Labelled photos from "dataset_split", an image-classification folder in ZEROBZ3RT/RModel. The possible labels are: plastic, vidrio.

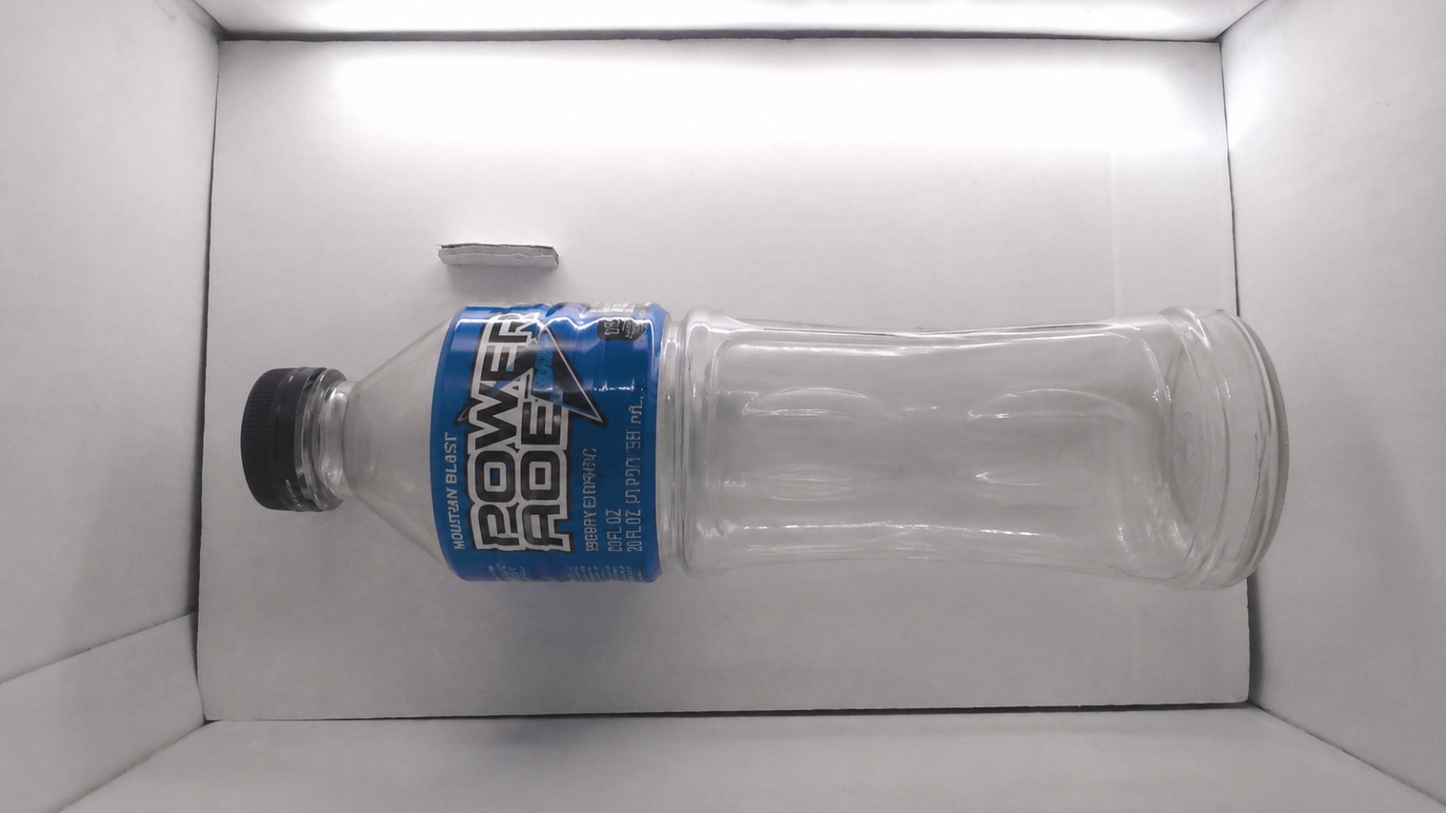
Label: plastic

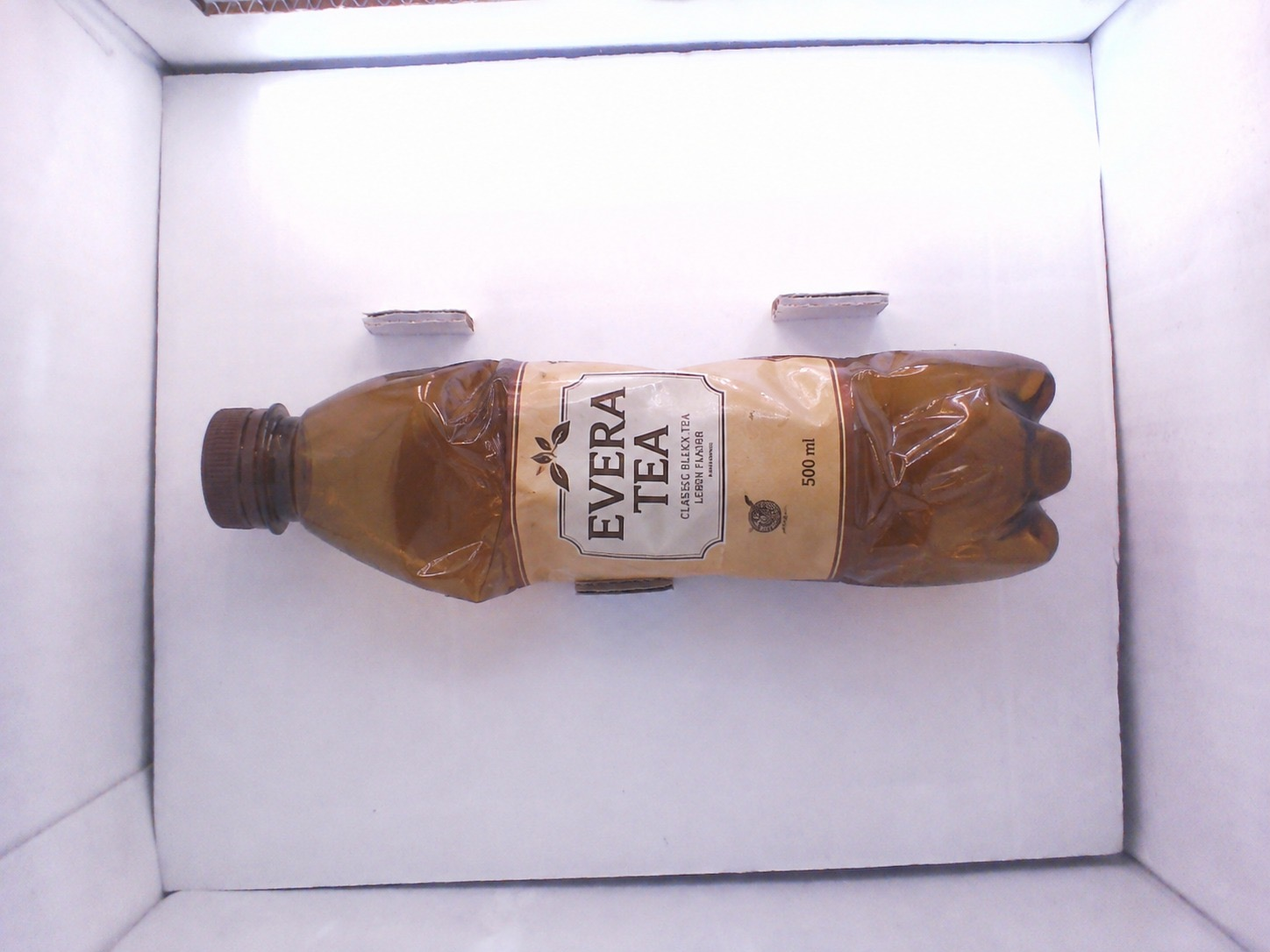
Label: plastic

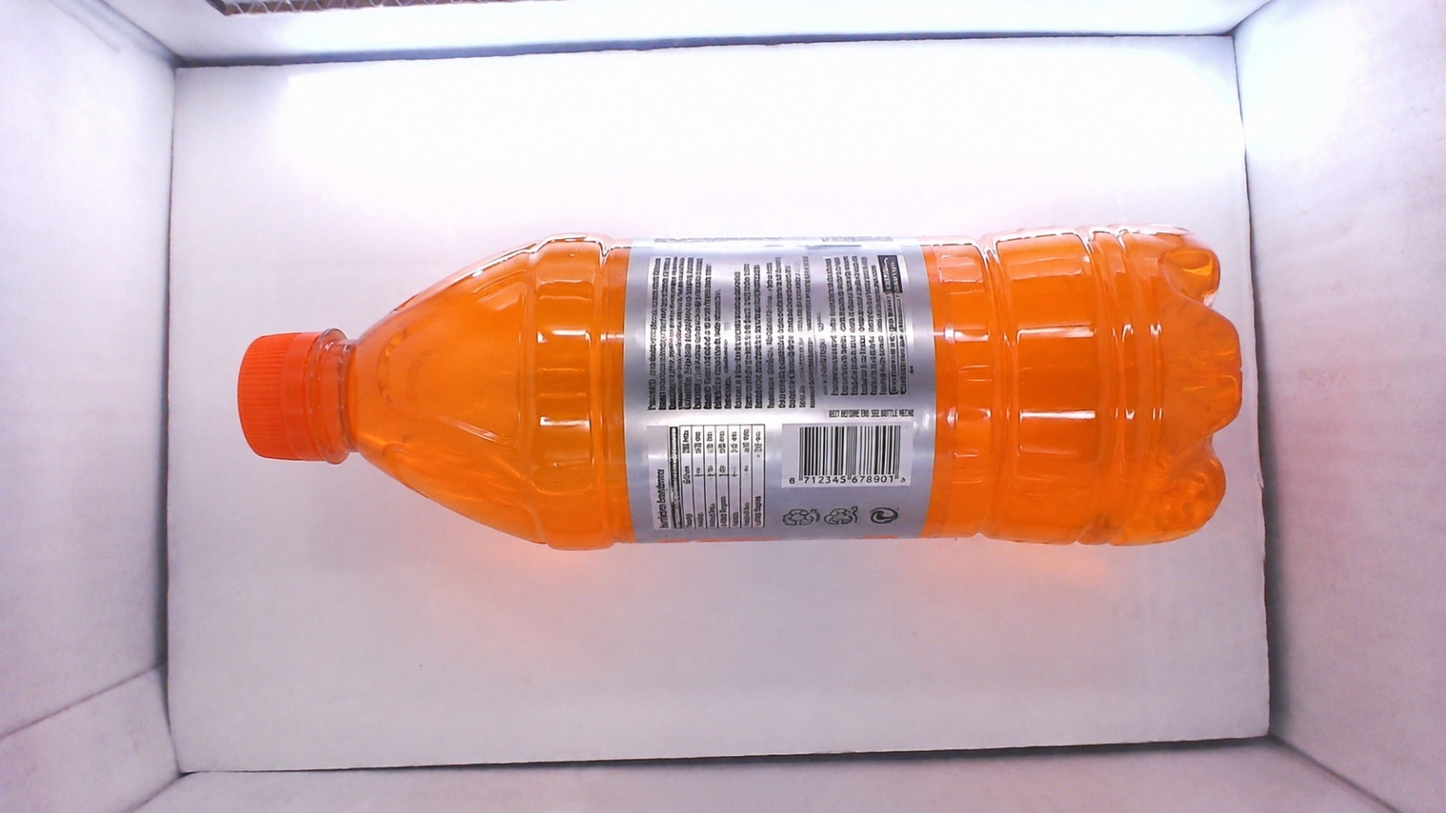
Label: plastic

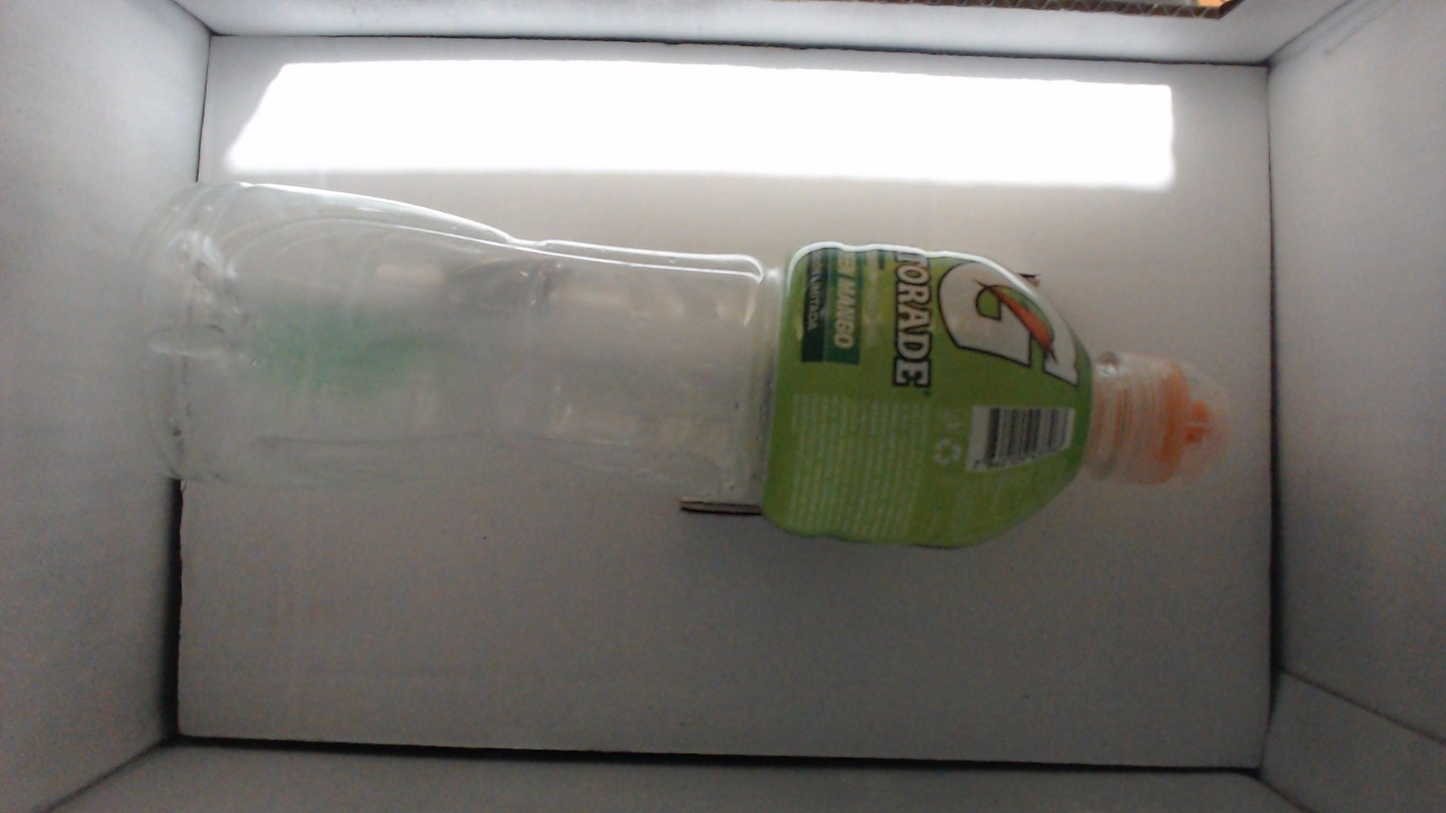
Label: plastic

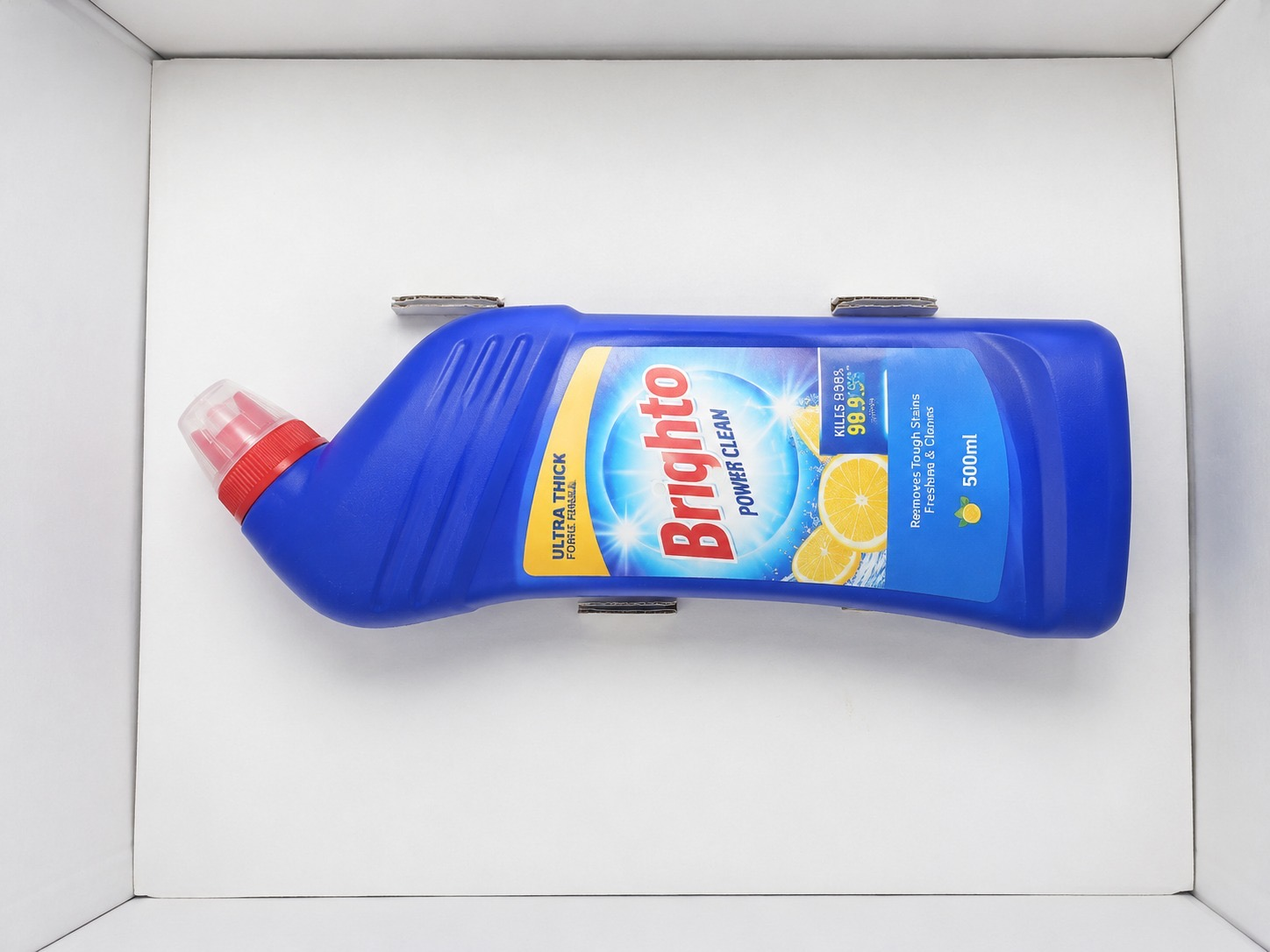
Label: plastic

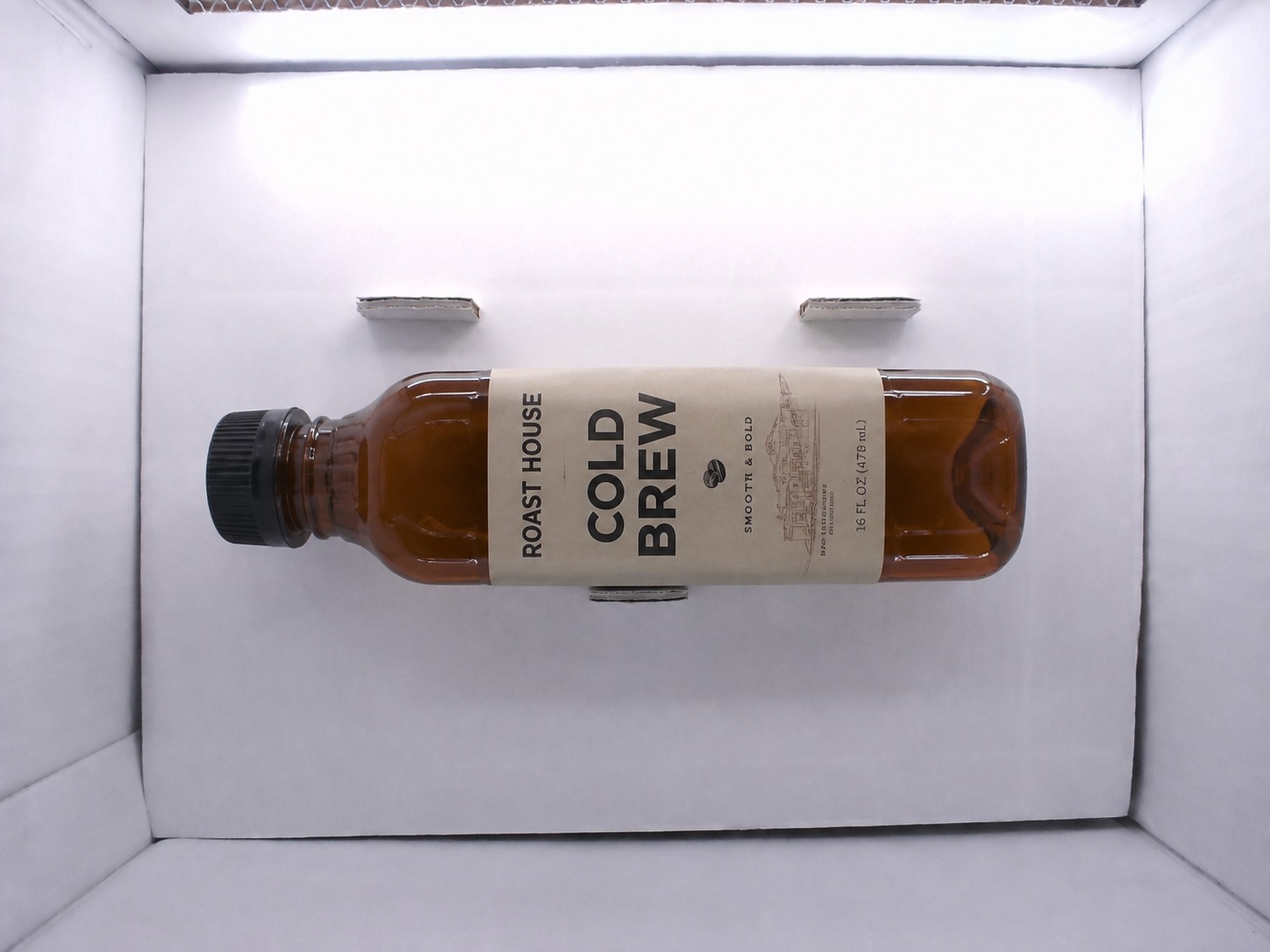
Label: vidrio
